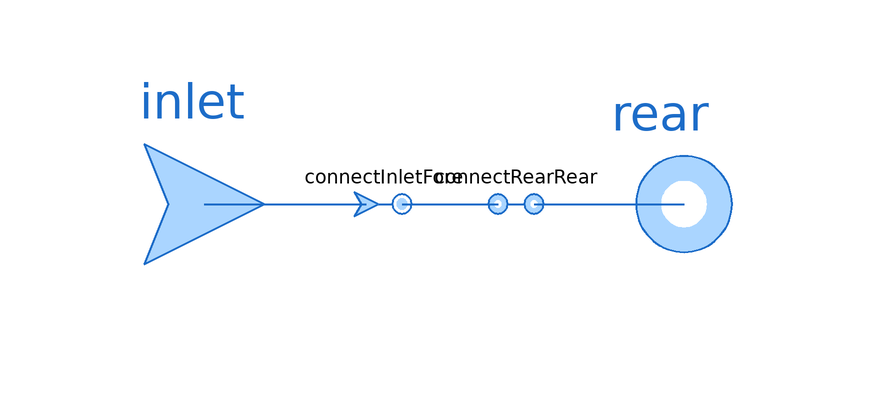

Above is the diagram view of the following Modelica model: its components placed by their Placement annotations and its connect equations drawn as lines.

model ConnectInletRear "Connects inlet to rear port"

  extends ThermofluidStream_v2.Utilities.DropOfCommonsPlus;

  replaceable package Medium = Media.myMedia.Interfaces.PartialMedium "Medium model"
    annotation (Documentation(info="<html>
<p>This is the replaceable package that determines the medium of the Connector. Make sure it fits the medium in all models connected to inlet and port of the Connector.</p>
</html>"));
  parameter Utilities.Units.Inertance L = dropOfCommons.L "Inertance"
    annotation(Dialog(tab="Advanced"));

  ThermofluidStream_v2.Interfaces.Inlet inlet(redeclare package Medium=Medium)
    annotation (Placement(transformation(extent={{-20,-20},{20,20}}, origin={-40,0}),
        iconTransformation(extent={{-20,-20},{20,20}}, origin={-30,0})));
  Interfaces.Rear rear(redeclare package Medium=Medium)
    annotation (Placement(transformation(extent={{-20,-20},{20,20}}, origin={40,0}),
        iconTransformation(extent={{-20,-20},{20,20}}, origin={30,0})));
  ConnectInletFore connectInletFore(redeclare package Medium=Medium, final L=L/2)
    annotation (Placement(transformation(extent={{-20,-10},{0,10}})));
  ConnectRearRear connectRearRear(redeclare package Medium=Medium, final L=L/2)
    annotation (Placement(transformation(extent={{2,-10},{22,10}})));

equation
  connect(connectInletFore.fore, connectRearRear.rear_a) annotation (Line(
      points={{-7,0},{9,0}},
      color={28,108,200},
      thickness=0.5));
  connect(inlet, connectInletFore.inlet) annotation (Line(
      points={{-40,0},{-13,0}},
      color={28,108,200},
      thickness=0.5));
  connect(connectRearRear.rear_b, rear) annotation (Line(
      points={{15,0},{40,0}},
      color={28,108,200},
      thickness=0.5));
  annotation (Icon(
      graphics={
        Text(visible=displayInstanceName,
          extent={{-150,65},{150,25}},
          textString="%name",
          textColor=dropOfCommons.instanceNameColor),
        Line(
          points={{-30,0},{30,0}},
          color={28,108,200},
          thickness=0.5)},
      coordinateSystem(preserveAspectRatio=true)),
     Diagram(
        coordinateSystem(preserveAspectRatio=true)),
    Documentation(info="<html>
<p>This connector can be used to connect a unidirectional outlet to a undirected fore port. </p>
<p>The state from the inlet is given to the backward direction of the rear port, the total pressure as well as the massflow of inlet and port are set equal. </p>
<p>Note that when the flow is reversed, the resulting inertial pressure can be different on both sides of this connector. </p>
</html>"));
end ConnectInletRear;